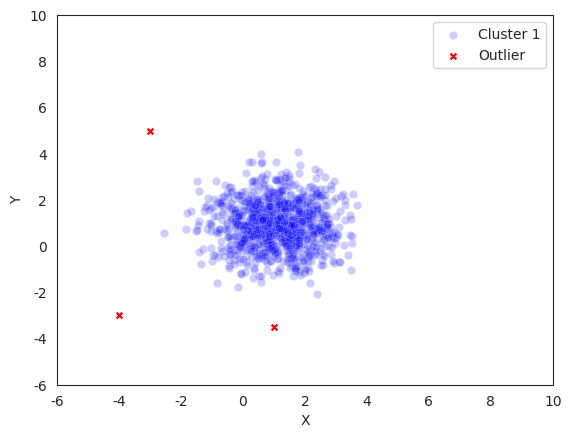

This chart was generated by the following Python code: (Note: this script raises an exception after producing the figure.)
#%%
import numpy as np
import seaborn as sns
import matplotlib.pyplot as plt

sns.set_style("white")


#%% peripheral point

peripheral_point_plot = plt.figure()

distribution_1 = np.random.randn(1000,2) + np.array([1,1])

anomalies_1 = np.array([[-3,5], [1, -3.5], [-4,-3]], dtype=np.float32)


sns.scatterplot(x=distribution_1[:,0], y=distribution_1[:,1], label="Cluster 1", color="blue", alpha=0.2)
sns.scatterplot(x=anomalies_1[:,0], y=anomalies_1[:,1], marker="X", label="Outlier", color="red")
plt.xlim(-6, 10)
plt.ylim(-6, 10)
#plt.legend(loc='upper left')

plt.xlabel("X")
plt.ylabel("Y")

plt.savefig("figures/peripheral_point_example.eps", format="eps")

#%% enclosed point plot


enclosed_point_plot = plt.figure()

distribution_1 = np.random.randn(1000,2) + np.array([-4,-4])
distribution_2 = np.random.randn(1000,2) + np.array([-4, 4])
distribution_3 = np.random.randn(1000,2) + np.array([4, -4])
distribution_4 = np.random.randn(1000,2) + np.array([4,4])

anomalies_1 = np.array([[0,0], [-0.5,0.3], [0.4,-0.7]], dtype=np.float32)


sns.scatterplot(x=distribution_1[:,0], y=distribution_1[:,1], color="blue")
sns.scatterplot(x=distribution_2[:,0], y=distribution_2[:,1], color="blue")
sns.scatterplot(x=distribution_3[:,0], y=distribution_3[:,1], color="blue")
sns.scatterplot(x=distribution_4[:,0], y=distribution_4[:,1], color="blue")
sns.scatterplot(x=anomalies_1[:,0], y=anomalies_1[:,1], marker="X", color="red")
plt.xlim(-8, 8)
plt.ylim(-8, 8)
#plt.legend(loc='upper left')

plt.xlabel("X")
plt.ylabel("Y")

plt.savefig("figures/peripheral_point_example.eps", format="eps")
#%% local_outlier_plot

local_outlier_plot = plt.figure()

distribution_1 = np.random.randn(1000,2) + np.array([1,1])
distribution_2 = np.random.randn(500,2)/5 + np.array([7,7])


anomalies_1 = np.array([[-3,5], [1, -3.5], [-4,-3]], dtype=np.float32)
anomalies_2 = np.array([[6.2,6.5], [7.2, 8], [7.9,6.3]])

anomalies = np.concatenate((anomalies_1, anomalies_2))

plt.figure()
sns.scatterplot(x=distribution_1[:,0], y=distribution_1[:,1], color="blue", alpha=0.2, label="Cluster 1")
sns.scatterplot(x=distribution_2[:,0], y=distribution_2[:,1], color="green", alpha=0.2, label="Cluster 2")

sns.scatterplot(x=anomalies[:,0], y=anomalies[:,1], marker="X", color="red", label="outlier")
plt.xlim(-6, 10)
plt.ylim(-6, 10)
#plt.legend(loc='upper left')

plt.xlabel("X")
plt.ylabel("Y")

plt.savefig("figures/local_outlier_example.eps", format="eps")

#%% clustered outliers

local_outlier_plot = plt.figure()

distribution_1 = np.random.randn(1000,2) + np.array([1,1])
anomalies_2 = np.random.randn(10,2)/5 + np.array([7,7])

plt.figure()
sns.scatterplot(x=distribution_1[:,0], y=distribution_1[:,1], color="blue")

sns.scatterplot(x=anomalies_2[:,0], y=anomalies_2[:,1], marker="X", color="red",  label="Outlier")
plt.xlim(-6, 10)
plt.ylim(-6, 10)
#plt.legend(loc='upper left')

plt.xlabel("X")
plt.ylabel("Y")

plt.savefig("figures/local_outlier_example.eps", format="eps")